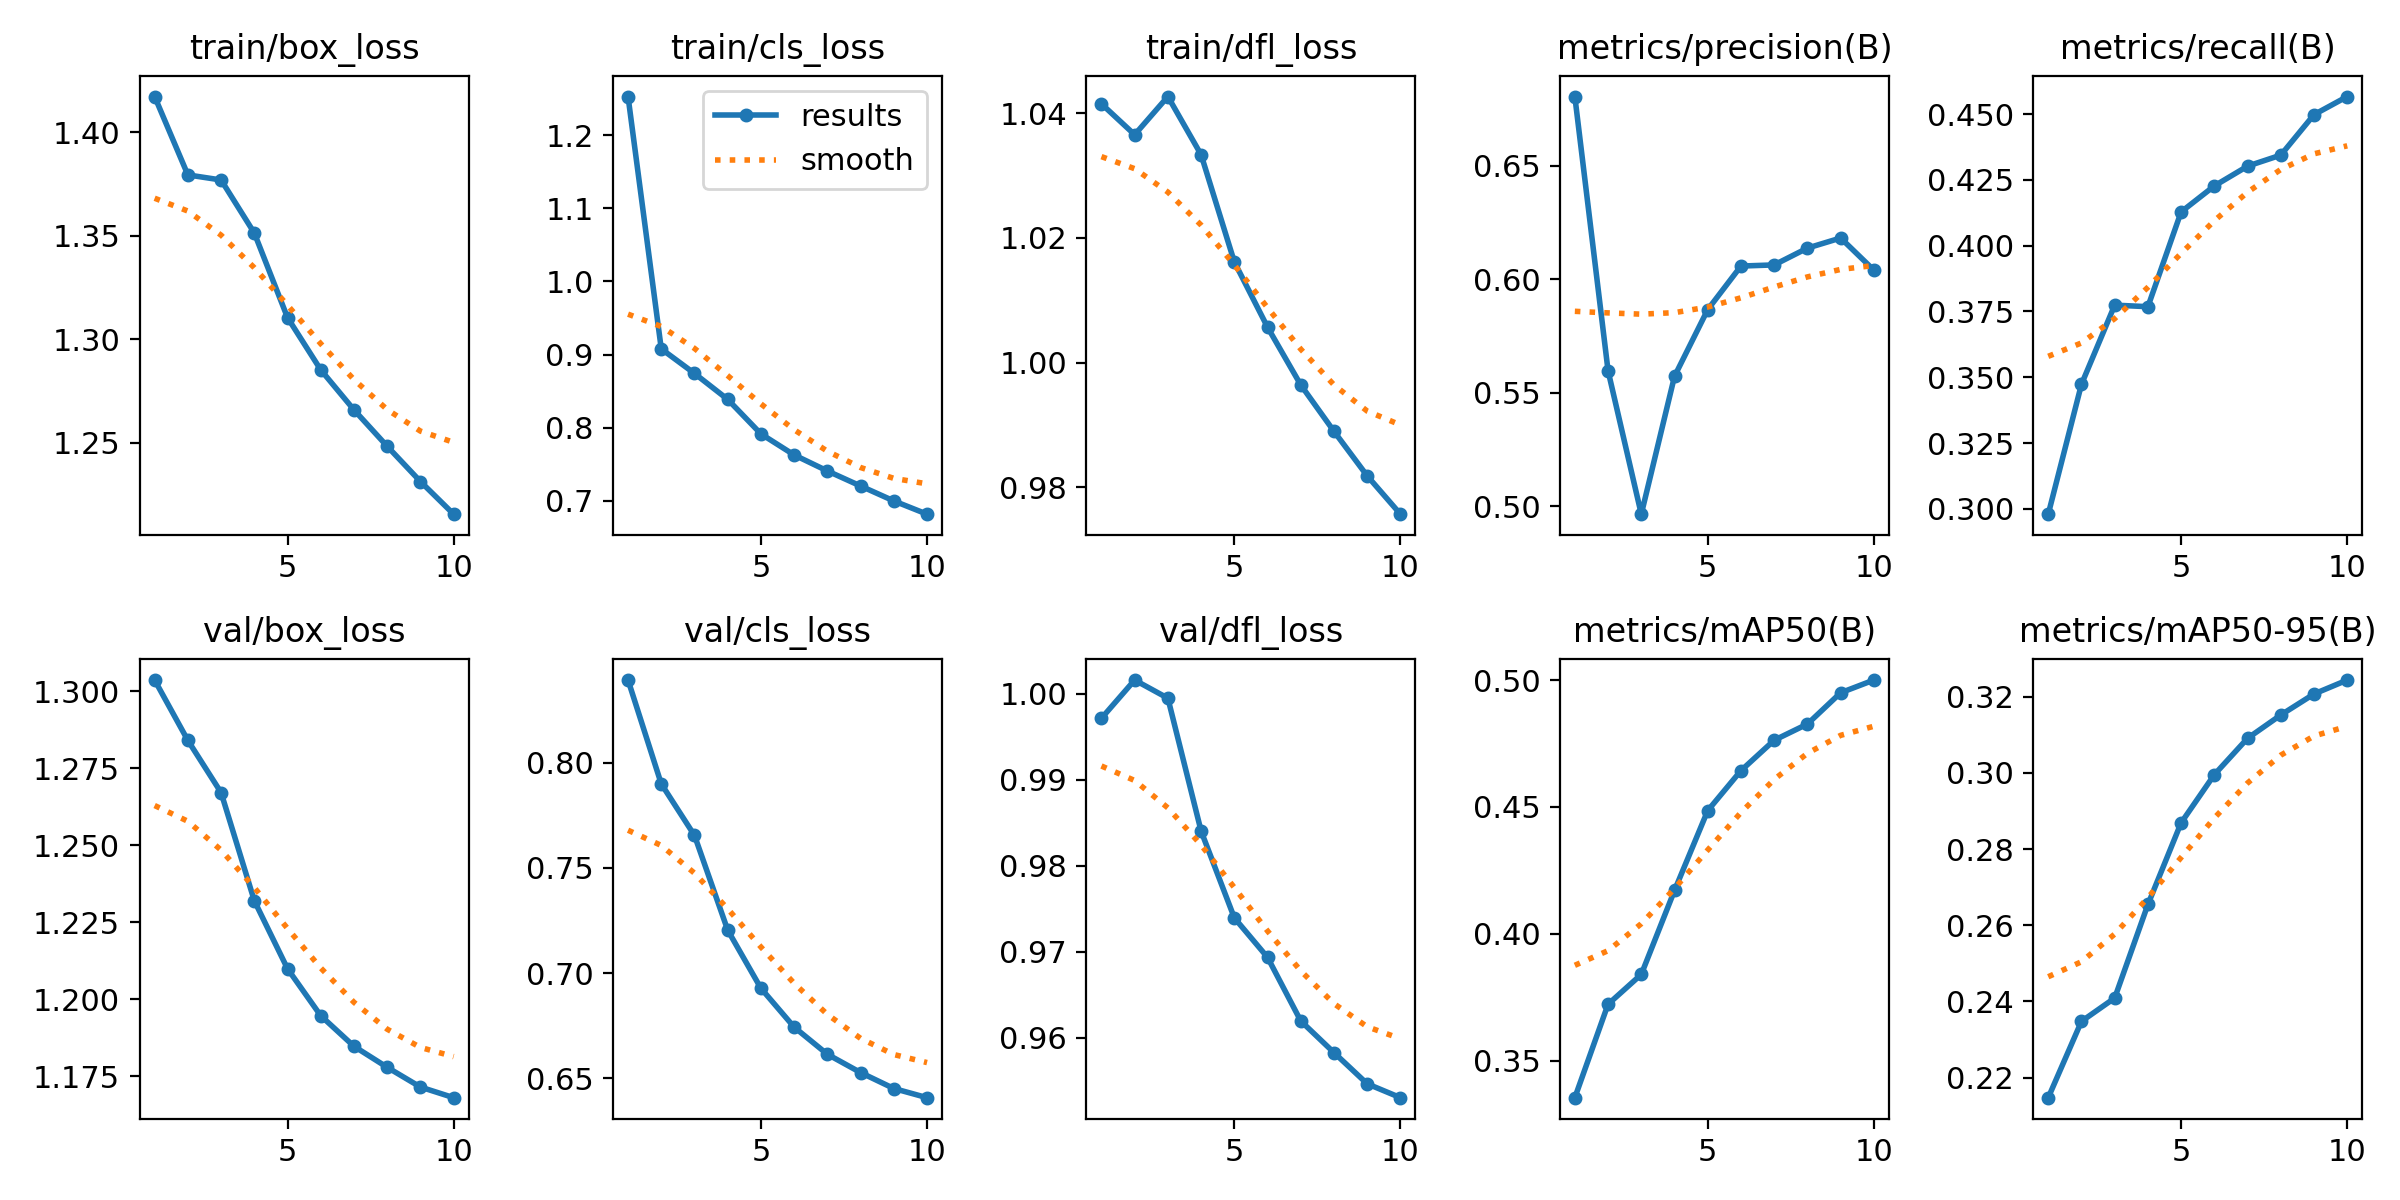

Data behind this chart, as committed beside it:
epoch, time, train/box_loss, train/cls_loss, train/dfl_loss, metrics/precision(B), metrics/recall(B), metrics/mAP50(B), metrics/mAP50-95(B), val/box_loss, val/cls_loss, val/dfl_loss, lr/pg0, lr/pg1, lr/pg2, lr/pg3, lr/pg4, lr/pg5, lr/pg6, lr/pg7
1, 1206, 1.417, 1.253, 1.042, 0.6804, 0.298, 0.3355, 0.2147, 1.304, 0.8394, 0.9971, 0.009998, 0.003333, 0.009998, 0.003333, 0.009998, 0.003333, 0.009998, 0.003333
2, 2259, 1.379, 0.9077, 1.037, 0.5596, 0.3473, 0.3723, 0.2348, 1.284, 0.79, 1.002, 0.01802, 0.006006, 0.01802, 0.006006, 0.01802, 0.006006, 0.01802, 0.006006
3, 3216, 1.377, 0.8742, 1.043, 0.4964, 0.3774, 0.3841, 0.2409, 1.267, 0.7654, 0.9995, 0.02406, 0.008019, 0.02406, 0.008019, 0.02406, 0.008019, 0.02406, 0.008019
4, 4144, 1.351, 0.8387, 1.033, 0.5572, 0.3768, 0.4171, 0.2655, 1.232, 0.7204, 0.984, 0.02109, 0.00703, 0.02109, 0.00703, 0.02109, 0.00703, 0.02109, 0.00703
5, 5079, 1.31, 0.7915, 1.016, 0.5866, 0.4128, 0.4486, 0.2869, 1.21, 0.6927, 0.9739, 0.01812, 0.00604, 0.01812, 0.00604, 0.01812, 0.00604, 0.01812, 0.00604
6, 6012, 1.285, 0.7627, 1.006, 0.6057, 0.4227, 0.4643, 0.2996, 1.195, 0.6743, 0.9694, 0.01515, 0.00505, 0.01515, 0.00505, 0.01515, 0.00505, 0.01515, 0.00505
7, 6946, 1.266, 0.7409, 0.9964, 0.6062, 0.4302, 0.4763, 0.3091, 1.185, 0.6614, 0.962, 0.01218, 0.00406, 0.01218, 0.00406, 0.01218, 0.00406, 0.01218, 0.00406
8, 7884, 1.248, 0.7203, 0.989, 0.6136, 0.4344, 0.4827, 0.3152, 1.178, 0.6526, 0.9583, 0.00921, 0.00307, 0.00921, 0.00307, 0.00921, 0.00307, 0.00921, 0.00307
9, 8824, 1.231, 0.6999, 0.9818, 0.6181, 0.4498, 0.495, 0.3207, 1.171, 0.6451, 0.9547, 0.00624, 0.00208, 0.00624, 0.00208, 0.00624, 0.00208, 0.00624, 0.00208
10, 9766, 1.216, 0.6818, 0.9757, 0.6039, 0.4567, 0.5, 0.3244, 1.168, 0.6407, 0.9531, 0.00327, 0.00109, 0.00327, 0.00109, 0.00327, 0.00109, 0.00327, 0.00109
